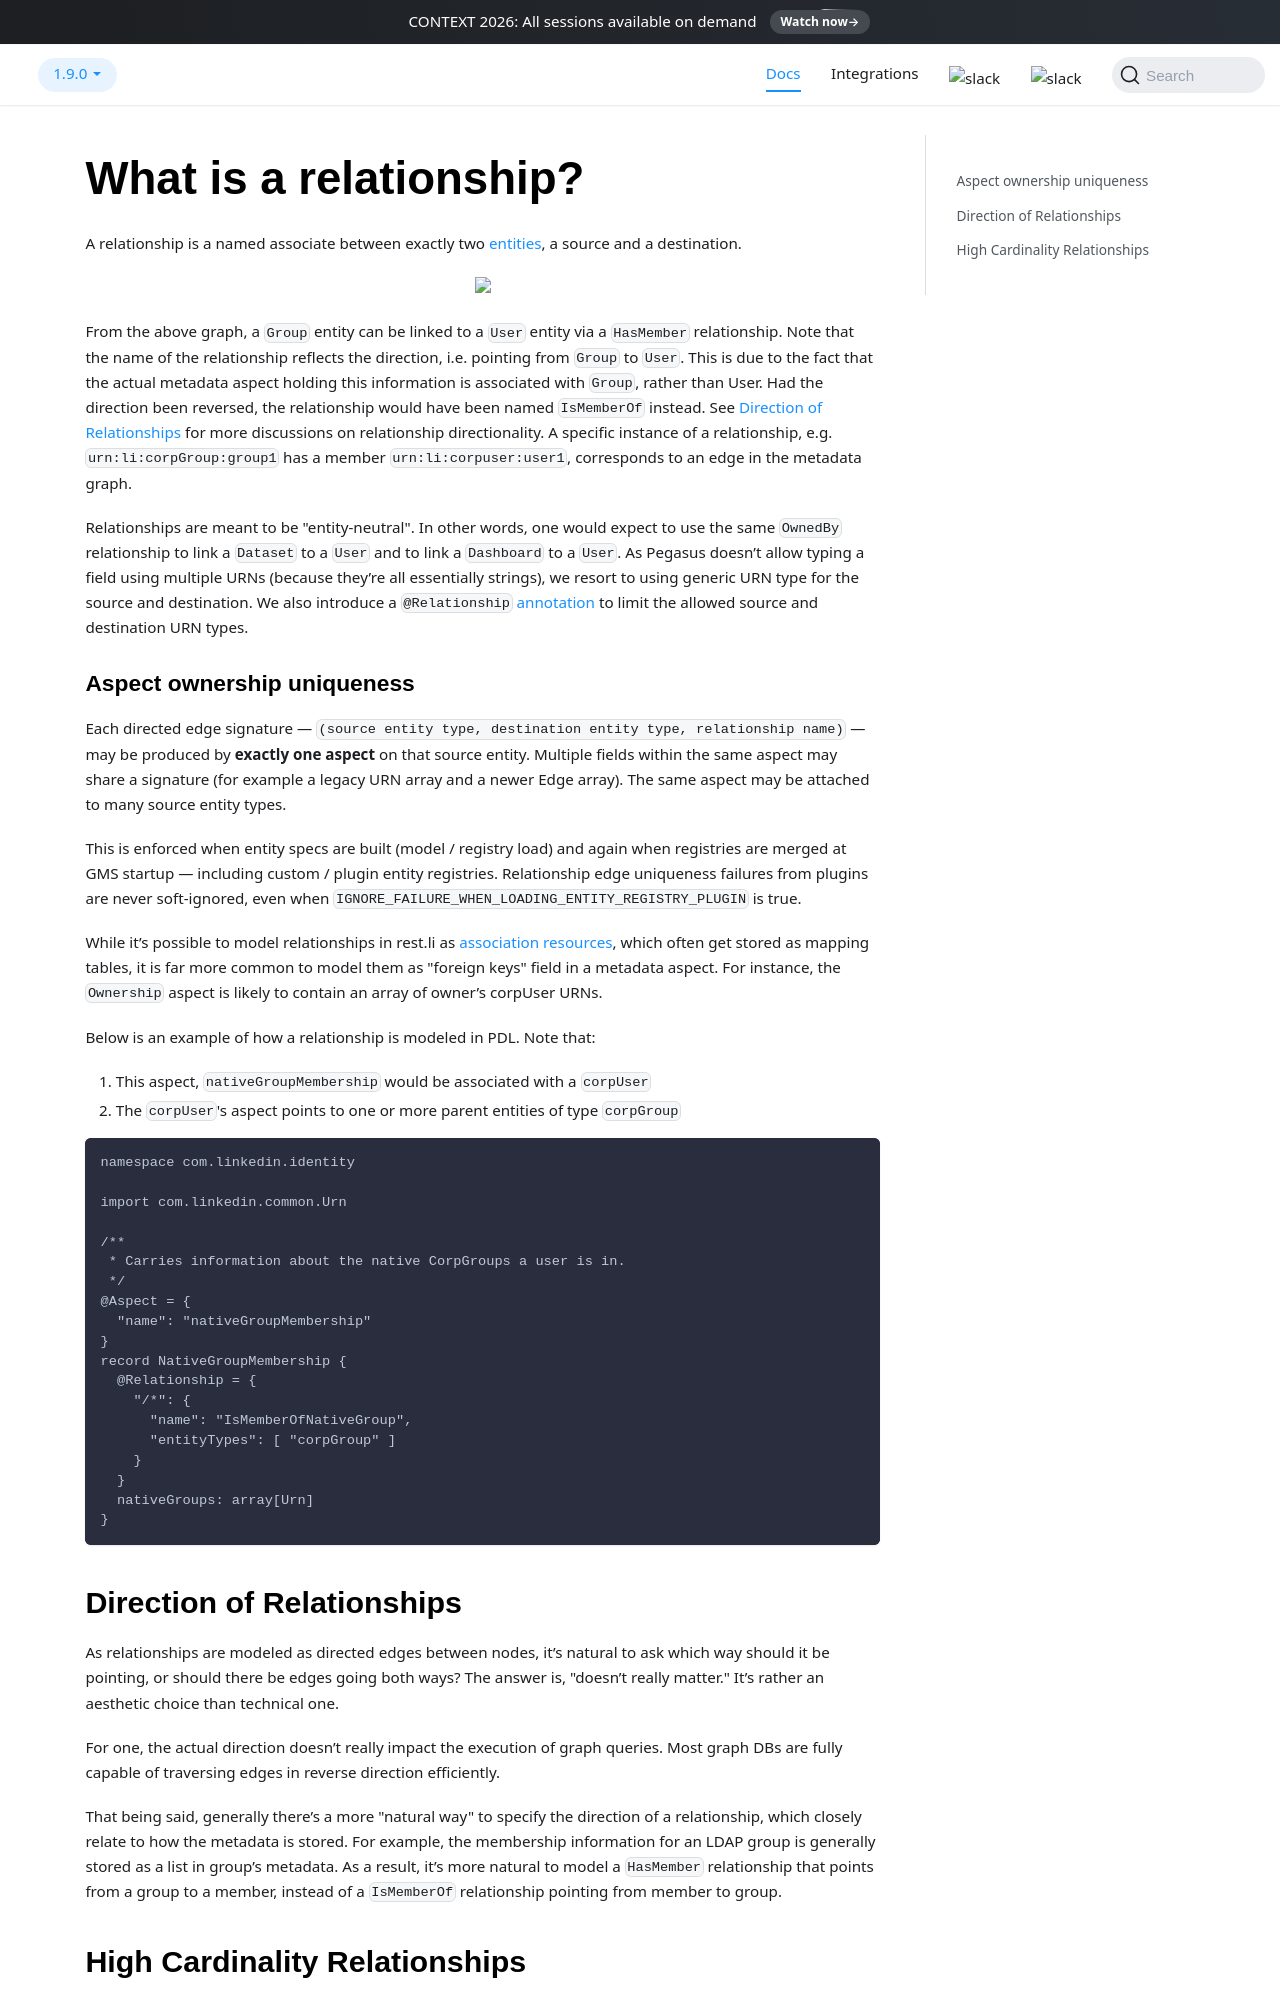

repository: datahub-project/datahub · page: docs/what/relationship/index.html · generator: docusaurus

# What is a relationship?

A relationship is a named associate between exactly two [entities](entity.md), a source and a destination.

<p align="center">
  <img width="70%"  src="https://raw.githubusercontent.com/datahub-project/static-assets/main/imgs/metadata-modeling.png"/>
</p>

From the above graph, a `Group` entity can be linked to a `User` entity via a `HasMember` relationship.
Note that the name of the relationship reflects the direction, i.e. pointing from `Group` to `User`.
This is due to the fact that the actual metadata aspect holding this information is associated with `Group`, rather than
User.
Had the direction been reversed, the relationship would have been named `IsMemberOf` instead.
See [Direction of Relationships](#direction-of-relationships) for more discussions on relationship directionality.
A specific instance of a relationship, e.g. `urn:li:corpGroup:group1` has a member `urn:li:corpuser:user1`,
corresponds to an edge in the metadata graph.

Relationships are meant to be "entity-neutral". In other words, one would expect to use the same `OwnedBy` relationship
to link a `Dataset` to a `User` and to link a `Dashboard` to a `User`.
As Pegasus doesn’t allow typing a field using multiple URNs (because they’re all essentially strings), we resort to
using generic URN type for the source and destination.
We also introduce a `@Relationship` [annotation](../modeling/extending-the-metadata-model.md/#relationship) to
limit the allowed source and destination URN types.
